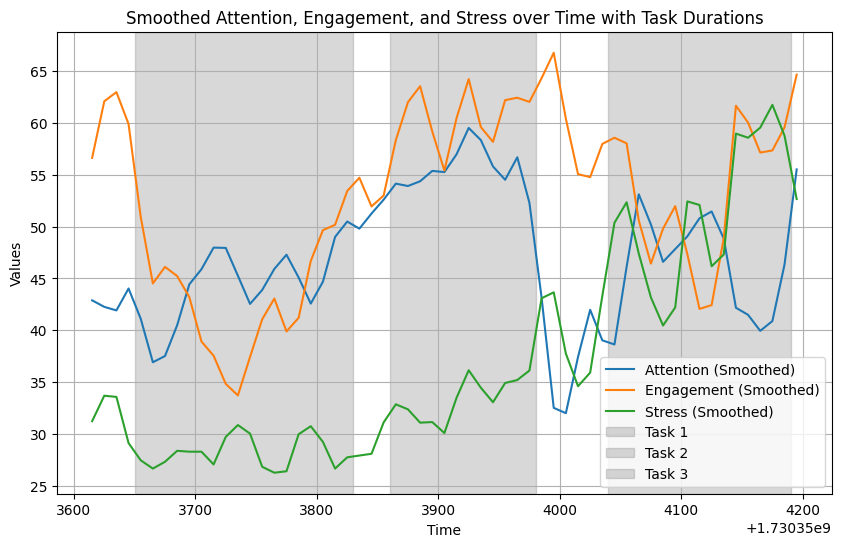

Source data for this figure (header and first rows):
Timestep, Attention, Engagement, Stress, Time, StartTime
10, 45, 58, 30, 1730353615, 1730353605
20, 38, 59, 37, 1730353625, 
30, 42, 64, 31, 1730353635, 
40, 46, 61, 31, 1730353645, 
50, 40, 50, 26, 1730353655, 
60, 37, 44, 27, 1730353665, 
70, 37, 45, 28, 1730353675, 
80, 41, 49, 27, 1730353685, 
90, 44, 39, 30, 1730353695, 
100, 47, 42, 27, 1730353705, 
110, 46, 36, 28, 1730353715, 
120, 50, 35, 28, 1730353725, 
130, 45, 35, 33, 1730353735, 
140, 41, 34, 29, 1730353745, 
150, 45, 45, 27, 1730353755, 
160, 46, 41, 26, 1730353765, 
170, 46, 41, 27, 1730353775, 
180, 48, 40, 28, 1730353785, 
190, 40, 46, 34, 1730353795, 
200, 44, 53, 27, 1730353805, 
210, 52, 47, 27, 1730353815, 
220, 48, 53, 28, 1730353825, 
230, 51, 59, 28, 1730353835, 
240, 51, 48, 28, 1730353845, 
250, 52, 53, 30, 1730353855, 
260, 55, 61, 35, 1730353865, 
270, 54, 59, 31, 1730353875, 
280, 53, 65, 31, 1730353885, 
290, 57, 62, 32, 1730353895, 
300, 55, 50, 30, 1730353905, 
310, 55, 62, 31, 1730353915, 
320, 62, 68, 40, 1730353925, 
330, 58, 56, 33, 1730353935, 
340, 54, 58, 31, 1730353945, 
350, 57, 64, 38, 1730353955, 
360, 53, 62, 34, 1730353965, 
370, 57, 61, 35, 1730353975, 
380, 41, 65, 43, 1730353985, 
390, 32, 66, 47, 1730353995, 
400, 32, 64, 35, 1730354005, 
410, 37, 50, 34, 1730354015, 
420, 43, 57, 39, 1730354025, 
430, 41, 59, 38, 1730354035, 
440, 34, 56, 55, 1730354045, 
450, 48, 60, 52, 1730354055, 
460, 55, 53, 45, 1730354065, 
470, 49, 40, 46, 1730354075, 
480, 46, 54, 39, 1730354085, 
490, 48, 53, 41, 1730354095, 
500, 50, 44, 52, 1730354105, 
510, 49, 46, 58, 1730354115, 
520, 53, 39, 40, 1730354125, 
530, 49, 49, 48, 1730354135, 
540, 42, 62, 60, 1730354145, 
550, 39, 65, 62, 1730354155, 
560, 45, 49, 52, 1730354165, 
570, 36, 63, 68, 1730354175, 
580, 47, 61, 60, 1730354185, 
590, 56, 63, 51, 1730354195, 
